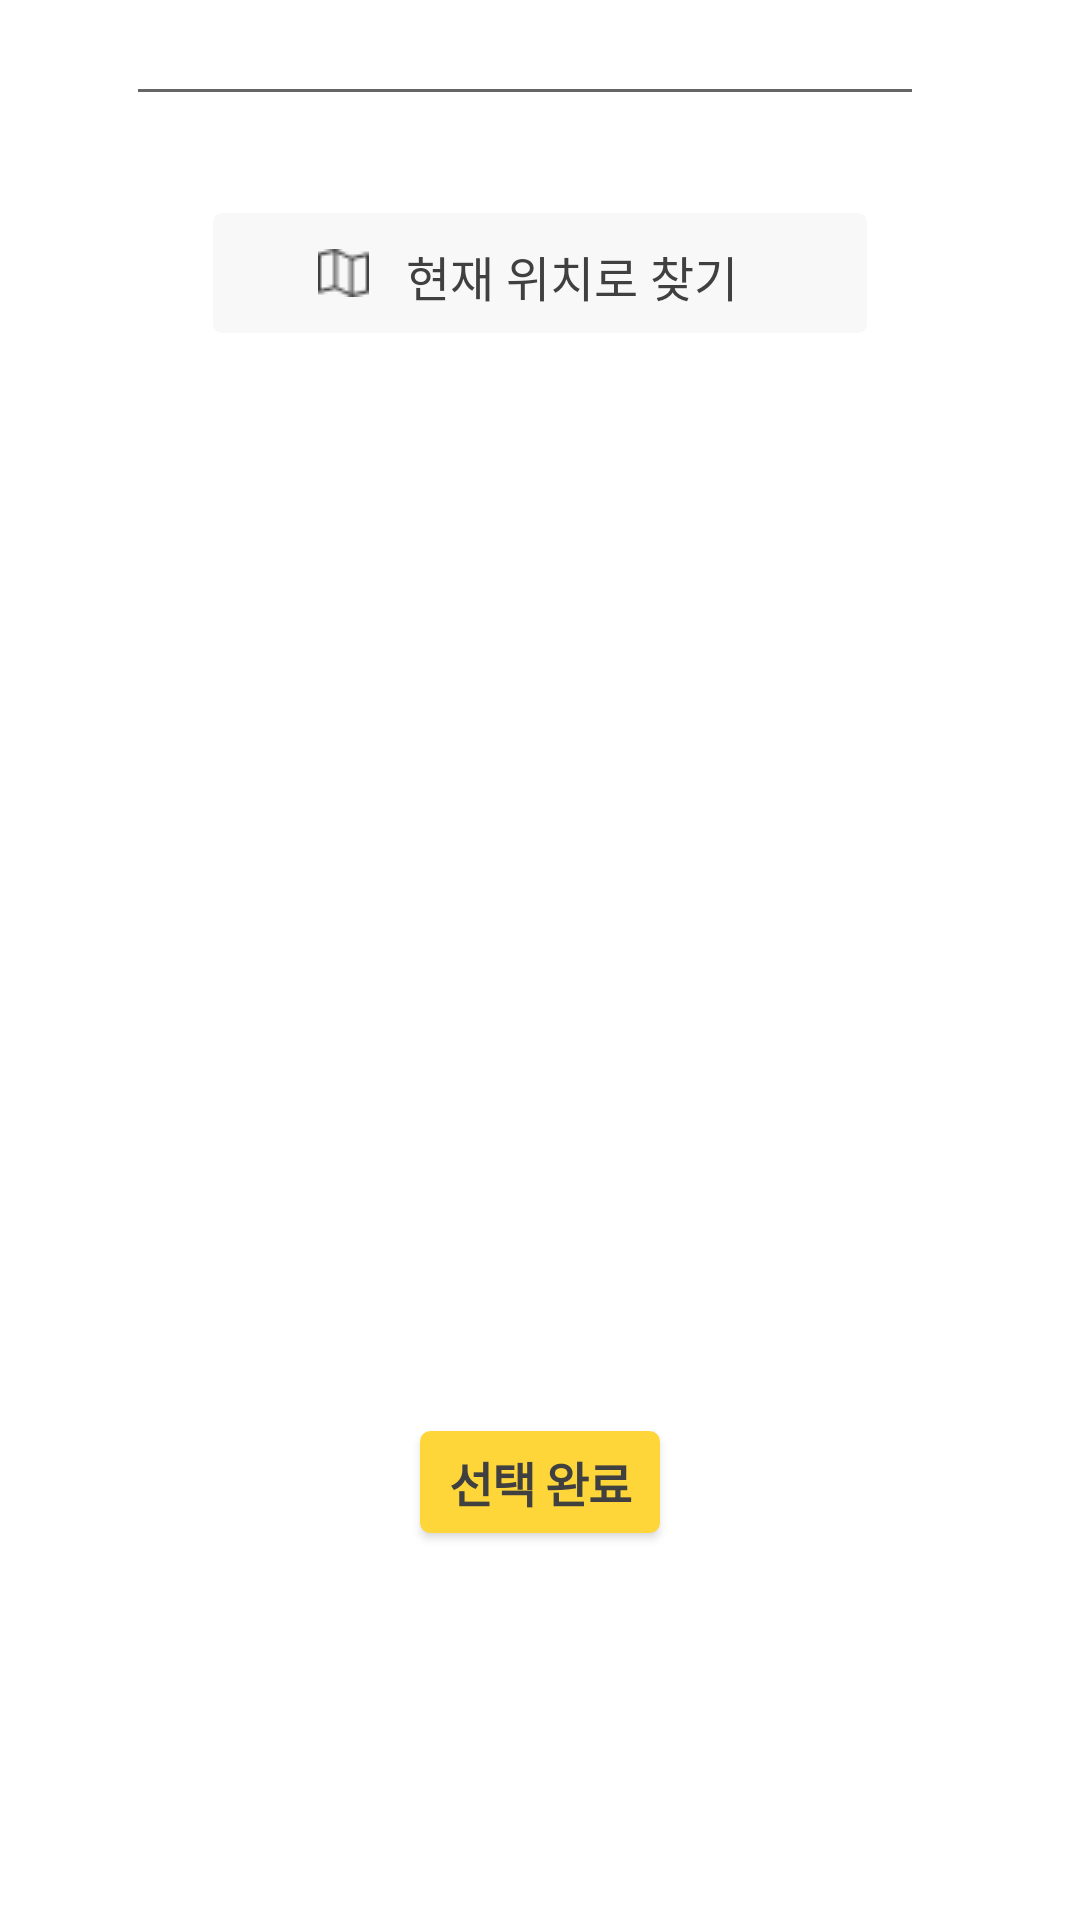

Reconstruct the res/layout file that produces this screen, plus the resources it refers to.
<!-- AndroidManifest.xml: application theme Theme.DOGO -->
<!-- res/layout/fragment_loacatoin.xml -->
<?xml version="1.0" encoding="utf-8"?>
<androidx.constraintlayout.widget.ConstraintLayout xmlns:android="http://schemas.android.com/apk/res/android"
    xmlns:tools="http://schemas.android.com/tools"
    android:layout_width="match_parent"
    android:layout_height="match_parent"
    xmlns:app="http://schemas.android.com/apk/res-auto">

    <androidx.constraintlayout.widget.ConstraintLayout
        android:id="@+id/cst_appbar"
        android:layout_width="0dp"
        android:layout_height="46dp"
        app:layout_constraintEnd_toEndOf="parent"
        app:layout_constraintHorizontal_bias="0.0"
        app:layout_constraintStart_toStartOf="parent"
        app:layout_constraintTop_toTopOf="parent">

        <EditText
            android:id="@+id/et_location"
            android:layout_width="0dp"
            android:layout_height="wrap_content"
            android:layout_marginStart="42dp"
            android:layout_marginEnd="52dp"
            android:textColor="@color/black"
            android:textSize="16sp"
            android:textStyle="normal"
            app:layout_constraintEnd_toEndOf="parent"
            app:layout_constraintStart_toStartOf="parent"
            app:layout_constraintTop_toTopOf="parent" />

        <ImageButton
            android:id="@+id/back_location"
            android:layout_width="16dp"
            android:layout_height="32dp"
            android:layout_marginStart="16dp"
            android:layout_marginTop="8dp"
            android:layout_marginBottom="19dp"
            android:background="@android:color/transparent"
            app:layout_constraintBottom_toBottomOf="parent"
            app:layout_constraintStart_toStartOf="parent"
            app:layout_constraintTop_toTopOf="parent"
            app:srcCompat="@drawable/back_icon" />

        <ImageButton
            android:id="@+id/search"
            android:layout_width="21dp"
            android:layout_height="20dp"
            android:layout_marginTop="9dp"
            android:layout_marginEnd="18dp"
            android:layout_marginBottom="17dp"
            android:background="@android:color/transparent"
            app:layout_constraintBottom_toBottomOf="parent"
            app:layout_constraintEnd_toEndOf="parent"
            app:layout_constraintTop_toTopOf="parent"
            app:srcCompat="@drawable/search_icon" />
    </androidx.constraintlayout.widget.ConstraintLayout>

    <androidx.constraintlayout.widget.ConstraintLayout
        android:id="@+id/button2"
        android:layout_width="218dp"
        android:layout_height="40dp"
        android:layout_marginTop="25dp"
        android:textSize="16sp"
        android:textColor="#404040"
        android:clickable="true"
        android:focusable="true"

        android:background="@drawable/btn_location"
        app:layout_constraintEnd_toEndOf="parent"
        app:layout_constraintStart_toStartOf="parent"
        app:layout_constraintTop_toBottomOf="@+id/cst_appbar" >

        <TextView
            android:id="@+id/tv_location"
            android:layout_width="wrap_content"
            android:layout_height="wrap_content"
            android:layout_marginStart="14dp"
            android:layout_marginTop="10dp"
            android:layout_marginEnd="45dp"
            android:layout_marginBottom="8dp"
            android:text="현재 위치로 찾기"
            android:textColor="#404040"
            android:textSize="16sp"
            app:layout_constraintBottom_toBottomOf="parent"
            app:layout_constraintEnd_toEndOf="parent"
            app:layout_constraintStart_toEndOf="@+id/imageView"
            app:layout_constraintTop_toTopOf="parent" />

        <ImageView
            android:id="@+id/imageView"
            android:layout_width="wrap_content"
            android:layout_height="wrap_content"
            android:layout_marginStart="35dp"
            android:layout_marginTop="12dp"
            android:layout_marginBottom="12dp"
            app:layout_constraintBottom_toBottomOf="parent"
            app:layout_constraintStart_toStartOf="parent"
            app:layout_constraintTop_toTopOf="parent"
            app:srcCompat="@drawable/location" />
    </androidx.constraintlayout.widget.ConstraintLayout>

    <androidx.constraintlayout.widget.ConstraintLayout
        android:id="@+id/constraintLayout2"
        android:layout_width="0dp"
        android:layout_height="289dp"
        android:layout_marginTop="35dp"
        android:layout_marginBottom="320dp"
        app:layout_constraintBottom_toTopOf="@+id/btn_select"
        app:layout_constraintEnd_toEndOf="parent"
        app:layout_constraintStart_toStartOf="parent"
        app:layout_constraintTop_toBottomOf="@+id/button2">

    </androidx.constraintlayout.widget.ConstraintLayout>

    <androidx.appcompat.widget.AppCompatButton
        android:id="@+id/btn_select"
        android:layout_width="80dp"
        android:layout_height="34dp"
        android:layout_marginTop="42dp"
        android:letterSpacing="-0.03"
        android:lineSpacingExtra="6sp"
        android:text="선택 완료"
        android:background="@drawable/btn_color"
        android:textColor="#404040"
        android:textSize="16sp"
        android:textStyle="bold"
        app:layout_constraintEnd_toEndOf="parent"
        app:layout_constraintStart_toStartOf="parent"
        app:layout_constraintTop_toBottomOf="@+id/constraintLayout2" />


</androidx.constraintlayout.widget.ConstraintLayout>
<!-- resources referenced by this layout -->
<resources>
  <color name="black">#FF000000</color>
  <!-- drawable btn_color (drawable) -->
  <?xml version="1.0" encoding="utf-8"?>
  <shape xmlns:android="http://schemas.android.com/apk/res/android"
      android:shape="rectangle" android:padding = "10dp">
      
      <solid android:color="#ffd639"/>
      
      <corners
          android:bottomLeftRadius="3dp"
          android:bottomRightRadius="3dp"
          android:topLeftRadius="3dp"
          android:topRightRadius="3dp"/>
      
      <stroke android:width="1dp"
          android:color="#ffd639"/>
  </shape>
  <!-- drawable btn_location (drawable) -->
  <?xml version="1.0" encoding="utf-8"?>
  <ripple xmlns:android="http://schemas.android.com/apk/res/android"
      android:color="#d9d9d9">
      
      <item android:id="@android:id/background">
          <shape android:shape="rectangle">
              
              <solid android:color="#f8f8f8"/>
              
              <corners
                  android:bottomLeftRadius="3dp"
                  android:bottomRightRadius="3dp"
                  android:topLeftRadius="3dp"
                  android:topRightRadius="3dp"/>
          </shape>
      </item>
  </ripple>
  <!-- drawable location: png bitmap (drawable, 328 bytes) -->
  <style name="Theme.DOGO" parent="Theme.MaterialComponents.DayNight.DarkActionBar">
          
          <item name="colorPrimary">@color/purple_500</item>
          
          <item name="android:statusBarColor" tools:targetApi="l">?attr/colorPrimaryVariant</item>
          
      </style>
  <color name="purple_500">#FF6200EE</color>
</resources>
